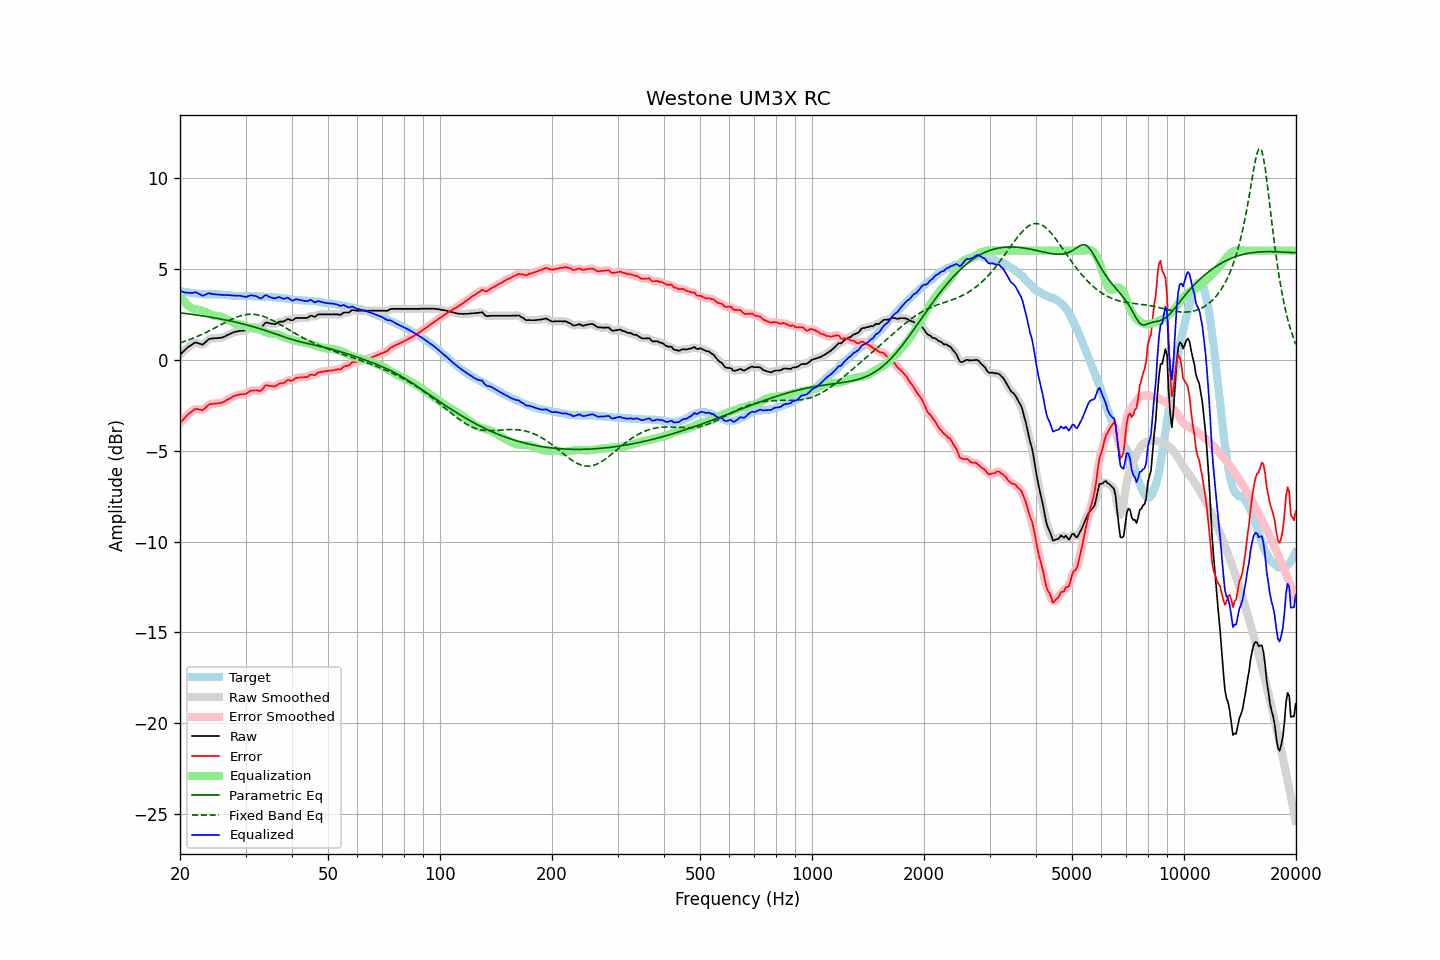

Data behind this chart, as committed beside it:
frequency, raw, error, smoothed, error_smoothed, equalization, parametric_eq, fixed_band_eq, equalized_raw, equalized_smoothed, target
20.00, 0.29, -3.49, 0.28, -3.49, 3.52, 2.58, 0.92, 3.81, 3.81, 3.77
20.20, 0.37, -3.39, 0.37, -3.39, 3.40, 2.57, 0.95, 3.76, 3.76, 3.76
20.40, 0.45, -3.29, 0.45, -3.29, 3.28, 2.56, 0.98, 3.72, 3.73, 3.74
20.61, 0.52, -3.21, 0.53, -3.19, 3.17, 2.55, 1.01, 3.69, 3.70, 3.73
20.81, 0.62, -3.09, 0.61, -3.10, 3.08, 2.53, 1.04, 3.69, 3.69, 3.71
21.02, 0.70, -3.00, 0.69, -3.01, 2.99, 2.52, 1.07, 3.69, 3.68, 3.70
21.23, 0.75, -2.94, 0.75, -2.93, 2.92, 2.51, 1.11, 3.67, 3.67, 3.69
21.44, 0.81, -2.87, 0.81, -2.86, 2.86, 2.50, 1.14, 3.67, 3.67, 3.68
21.66, 0.86, -2.79, 0.87, -2.79, 2.81, 2.49, 1.18, 3.68, 3.68, 3.66
21.87, 0.93, -2.73, 0.92, -2.74, 2.78, 2.48, 1.21, 3.70, 3.70, 3.66
22.09, 0.95, -2.70, 0.93, -2.71, 2.76, 2.46, 1.25, 3.70, 3.69, 3.65
22.31, 0.91, -2.72, 0.92, -2.71, 2.75, 2.45, 1.29, 3.66, 3.67, 3.63
22.54, 0.89, -2.74, 0.88, -2.74, 2.73, 2.44, 1.33, 3.62, 3.61, 3.62
22.76, 0.86, -2.76, 0.85, -2.77, 2.71, 2.42, 1.37, 3.57, 3.56, 3.61
22.99, 0.83, -2.79, 0.85, -2.76, 2.69, 2.41, 1.41, 3.51, 3.54, 3.61
23.22, 0.90, -2.71, 0.89, -2.71, 2.66, 2.40, 1.45, 3.55, 3.55, 3.60
23.45, 0.98, -2.63, 0.97, -2.63, 2.62, 2.38, 1.49, 3.59, 3.59, 3.60
23.69, 1.05, -2.55, 1.06, -2.54, 2.57, 2.37, 1.54, 3.63, 3.63, 3.60
23.92, 1.14, -2.46, 1.12, -2.48, 2.53, 2.35, 1.58, 3.66, 3.65, 3.60
24.16, 1.16, -2.44, 1.16, -2.44, 2.48, 2.34, 1.63, 3.64, 3.64, 3.60
24.40, 1.17, -2.43, 1.17, -2.43, 2.45, 2.32, 1.67, 3.61, 3.62, 3.60
24.65, 1.18, -2.42, 1.18, -2.42, 2.42, 2.31, 1.72, 3.60, 3.60, 3.60
24.89, 1.19, -2.41, 1.18, -2.41, 2.41, 2.29, 1.77, 3.59, 3.59, 3.60
25.14, 1.19, -2.41, 1.19, -2.41, 2.40, 2.28, 1.81, 3.58, 3.59, 3.60
25.39, 1.20, -2.40, 1.19, -2.40, 2.39, 2.26, 1.86, 3.58, 3.58, 3.59
25.65, 1.21, -2.38, 1.20, -2.38, 2.37, 2.24, 1.91, 3.58, 3.57, 3.58
25.91, 1.22, -2.37, 1.22, -2.36, 2.35, 2.23, 1.95, 3.56, 3.57, 3.58
26.16, 1.25, -2.32, 1.25, -2.33, 2.31, 2.21, 2.00, 3.56, 3.56, 3.57
26.43, 1.28, -2.29, 1.29, -2.28, 2.27, 2.19, 2.05, 3.56, 3.56, 3.57
26.69, 1.34, -2.22, 1.33, -2.23, 2.23, 2.17, 2.09, 3.56, 3.56, 3.56
26.96, 1.37, -2.17, 1.37, -2.18, 2.18, 2.16, 2.14, 3.55, 3.55, 3.55
27.23, 1.41, -2.13, 1.42, -2.13, 2.13, 2.14, 2.18, 3.54, 3.55, 3.55
27.50, 1.46, -2.08, 1.46, -2.08, 2.08, 2.12, 2.22, 3.54, 3.54, 3.53
27.77, 1.50, -2.03, 1.49, -2.03, 2.04, 2.10, 2.26, 3.53, 3.53, 3.52
28.05, 1.53, -1.99, 1.52, -1.99, 2.00, 2.08, 2.30, 3.53, 3.52, 3.51
28.33, 1.55, -1.96, 1.55, -1.96, 1.97, 2.06, 2.33, 3.52, 3.52, 3.51
28.62, 1.57, -1.94, 1.57, -1.94, 1.95, 2.04, 2.36, 3.52, 3.52, 3.51
28.90, 1.59, -1.91, 1.58, -1.92, 1.93, 2.02, 2.39, 3.52, 3.52, 3.50
29.19, 1.60, -1.91, 1.59, -1.91, 1.91, 1.99, 2.42, 3.51, 3.51, 3.51
29.48, 1.60, -1.91, 1.59, -1.91, 1.89, 1.97, 2.44, 3.49, 3.49, 3.50
29.78, 1.61, -1.90, 1.60, -1.90, 1.86, 1.95, 2.46, 3.47, 3.47, 3.50
30.08, 1.62, -1.88, 1.63, -1.87, 1.84, 1.93, 2.48, 3.45, 3.46, 3.50
30.38, 1.67, -1.82, 1.68, -1.82, 1.80, 1.90, 2.49, 3.48, 3.48, 3.50
30.68, 1.74, -1.76, 1.73, -1.76, 1.78, 1.88, 2.50, 3.51, 3.51, 3.50
30.99, 1.79, -1.70, 1.78, -1.72, 1.75, 1.85, 2.50, 3.55, 3.53, 3.49
31.30, 1.80, -1.70, 1.80, -1.69, 1.74, 1.83, 2.50, 3.53, 3.54, 3.49
31.61, 1.80, -1.69, 1.80, -1.69, 1.72, 1.80, 2.49, 3.52, 3.53, 3.49
31.93, 1.80, -1.69, 1.79, -1.69, 1.71, 1.78, 2.48, 3.50, 3.50, 3.49
32.24, 1.79, -1.69, 1.78, -1.70, 1.69, 1.75, 2.47, 3.47, 3.46, 3.48
32.57, 1.77, -1.71, 1.76, -1.71, 1.66, 1.72, 2.45, 3.42, 3.42, 3.47
32.89, 1.75, -1.72, 1.77, -1.70, 1.63, 1.70, 2.43, 3.37, 3.39, 3.47
33.22, 1.81, -1.66, 1.83, -1.64, 1.59, 1.67, 2.41, 3.40, 3.42, 3.47
33.55, 1.92, -1.55, 1.91, -1.55, 1.56, 1.64, 2.38, 3.47, 3.47, 3.46
33.89, 2.03, -1.43, 2.00, -1.46, 1.52, 1.61, 2.34, 3.55, 3.52, 3.45
34.23, 2.05, -1.40, 2.04, -1.41, 1.49, 1.58, 2.31, 3.54, 3.53, 3.45
34.57, 2.03, -1.42, 2.03, -1.41, 1.47, 1.55, 2.27, 3.49, 3.50, 3.45
34.92, 2.00, -1.45, 2.01, -1.44, 1.44, 1.52, 2.23, 3.44, 3.45, 3.44
35.27, 1.99, -1.45, 1.98, -1.46, 1.43, 1.49, 2.19, 3.41, 3.40, 3.44
35.62, 1.97, -1.47, 1.96, -1.47, 1.42, 1.46, 2.14, 3.39, 3.38, 3.44
35.97, 1.95, -1.48, 1.97, -1.46, 1.42, 1.43, 2.10, 3.36, 3.39, 3.42
... 635 more rows
